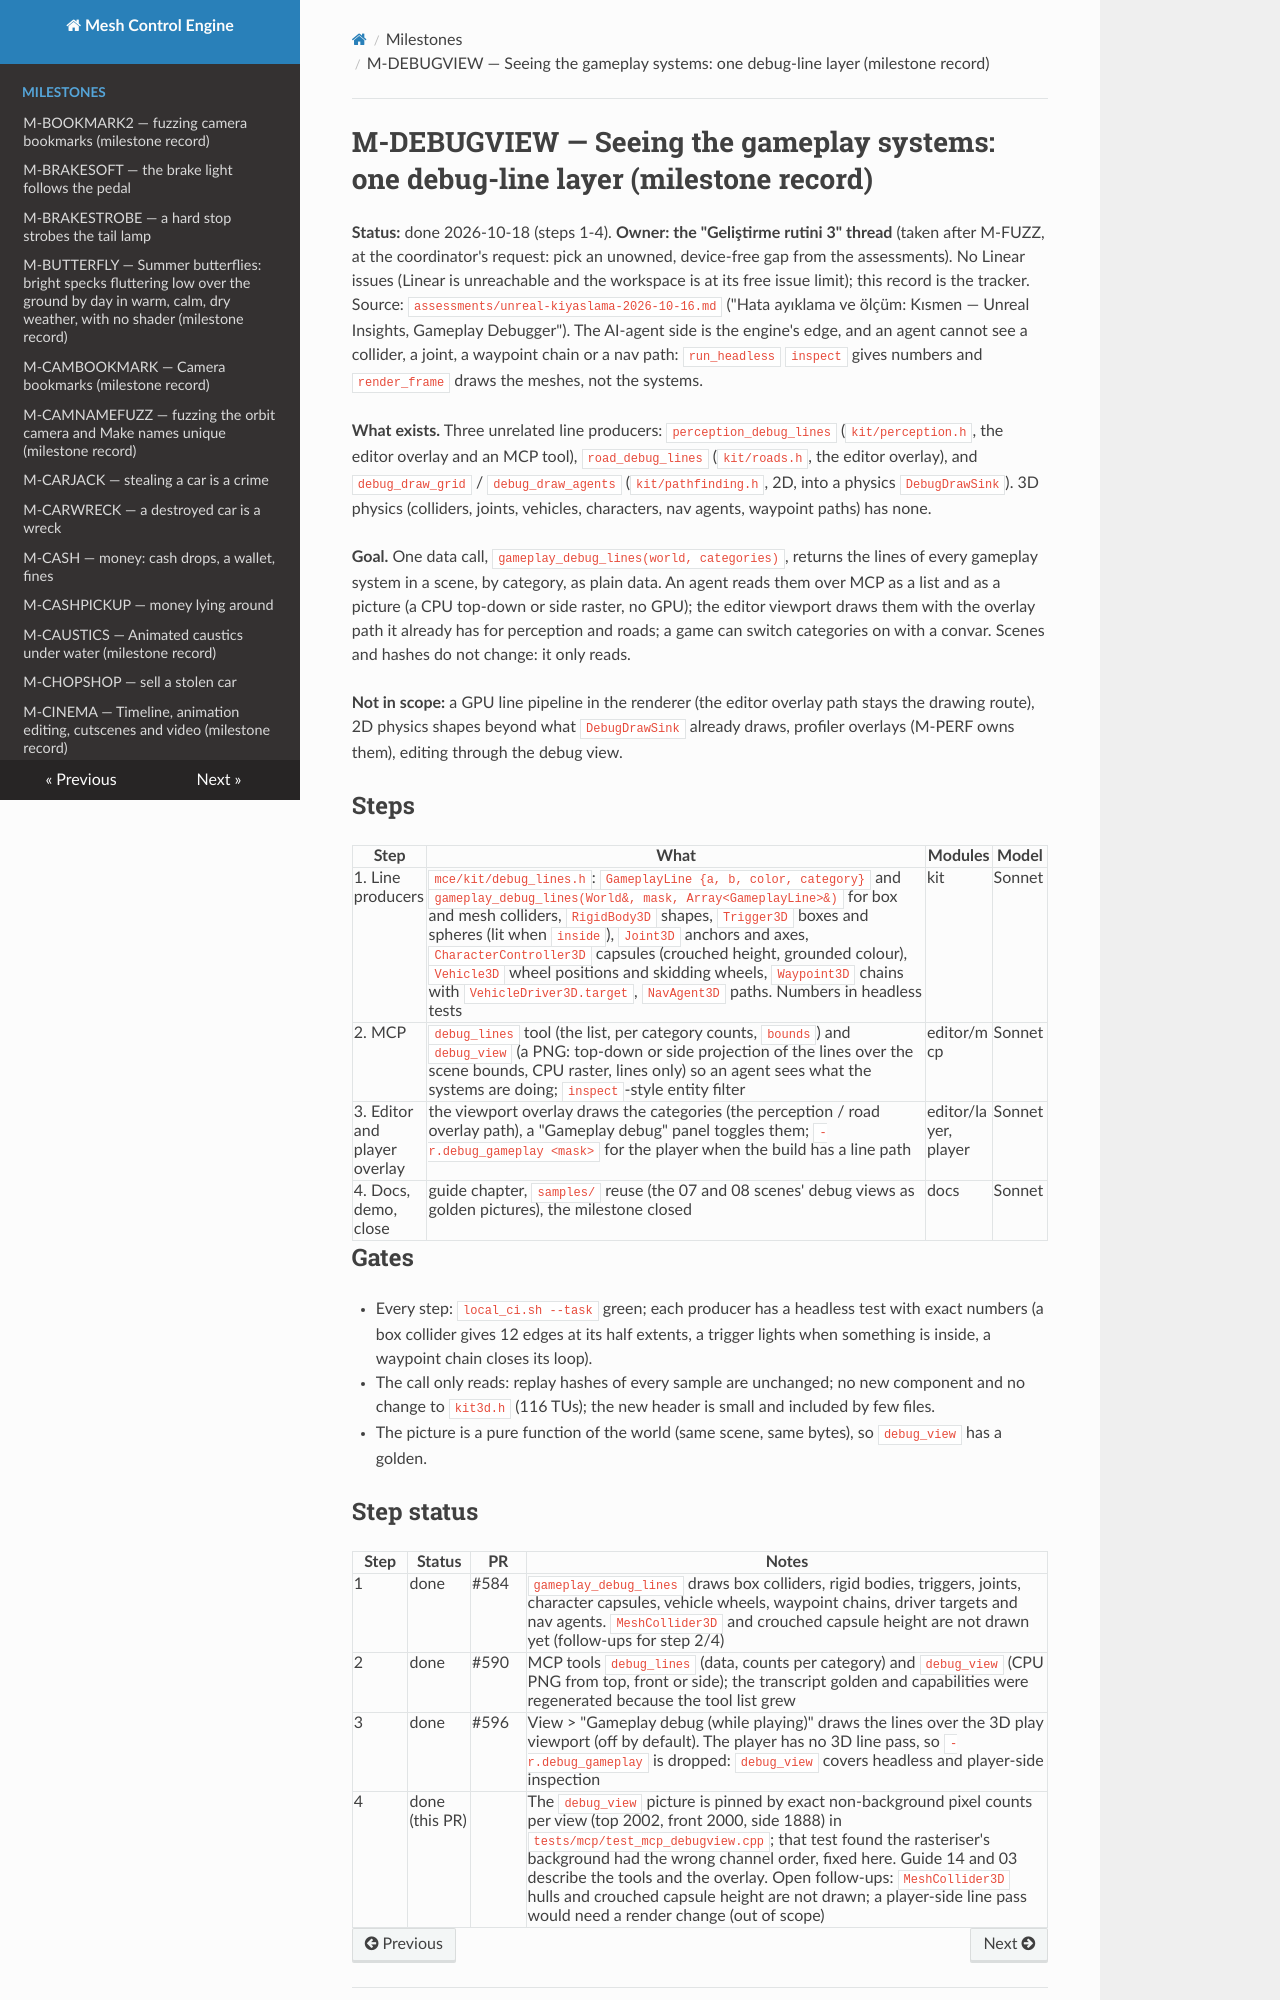

repository: sberkan09/mesh_control_engine · page: milestones/M-DEBUGVIEW/index.html · generator: mkdocs

# M-DEBUGVIEW — Seeing the gameplay systems: one debug-line layer (milestone record)

**Status:** done 2026-10-18 (steps 1-4). **Owner: the "Geliştirme rutini 3" thread** (taken after M-FUZZ, at the coordinator's request: pick an unowned, device-free gap from the assessments). No Linear issues (Linear is unreachable and the workspace is at its free issue limit); this record is the tracker.
Source: `assessments/unreal-kiyaslama-2026-10-16.md` ("Hata ayıklama ve ölçüm: Kısmen — Unreal Insights, Gameplay Debugger"). The AI-agent side is the engine's edge, and an agent cannot see a collider, a joint, a waypoint chain or a nav path: `run_headless` `inspect` gives numbers and `render_frame` draws the meshes, not the systems.

**What exists.** Three unrelated line producers: `perception_debug_lines` (`kit/perception.h`, the editor overlay and an MCP tool), `road_debug_lines` (`kit/roads.h`, the editor overlay), and `debug_draw_grid` / `debug_draw_agents` (`kit/pathfinding.h`, 2D, into a physics `DebugDrawSink`). 3D physics (colliders, joints, vehicles, characters, nav agents, waypoint paths) has none.

**Goal.** One data call, `gameplay_debug_lines(world, categories)`, returns the lines of every gameplay system in a scene, by category, as plain data. An agent reads them over MCP as a list and as a picture (a CPU top-down or side raster, no GPU); the editor viewport draws them with the overlay path it already has for perception and roads; a game can switch categories on with a convar. Scenes and hashes do not change: it only reads.

**Not in scope:** a GPU line pipeline in the renderer (the editor overlay path stays the drawing route), 2D physics shapes beyond what `DebugDrawSink` already draws, profiler overlays (M-PERF owns them), editing through the debug view.

## Steps

| Step | What | Modules | Model |
|---|---|---|---|
| 1. Line producers | `mce/kit/debug_lines.h`: `GameplayLine {a, b, color, category}` and `gameplay_debug_lines(World&, mask, Array<GameplayLine>&)` for box and mesh colliders, `RigidBody3D` shapes, `Trigger3D` boxes and spheres (lit when `inside`), `Joint3D` anchors and axes, `CharacterController3D` capsules (crouched height, grounded colour), `Vehicle3D` wheel positions and skidding wheels, `Waypoint3D` chains with `VehicleDriver3D.target`, `NavAgent3D` paths. Numbers in headless tests | kit | Sonnet |
| 2. MCP | `debug_lines` tool (the list, per category counts, `bounds`) and `debug_view` (a PNG: top-down or side projection of the lines over the scene bounds, CPU raster, lines only) so an agent sees what the systems are doing; `inspect`-style entity filter | editor/mcp | Sonnet |
| 3. Editor and player overlay | the viewport overlay draws the categories (the perception / road overlay path), a "Gameplay debug" panel toggles them; `-r.debug_gameplay <mask>` for the player when the build has a line path | editor/layer, player | Sonnet |
| 4. Docs, demo, close | guide chapter, `samples/` reuse (the 07 and 08 scenes' debug views as golden pictures), the milestone closed | docs | Sonnet |

## Gates
- Every step: `local_ci.sh --task` green; each producer has a headless test with exact numbers (a box collider gives 12 edges at its half extents, a trigger lights when something is inside, a waypoint chain closes its loop).
- The call only reads: replay hashes of every sample are unchanged; no new component and no change to `kit3d.h` (116 TUs); the new header is small and included by few files.
- The picture is a pure function of the world (same scene, same bytes), so `debug_view` has a golden.
